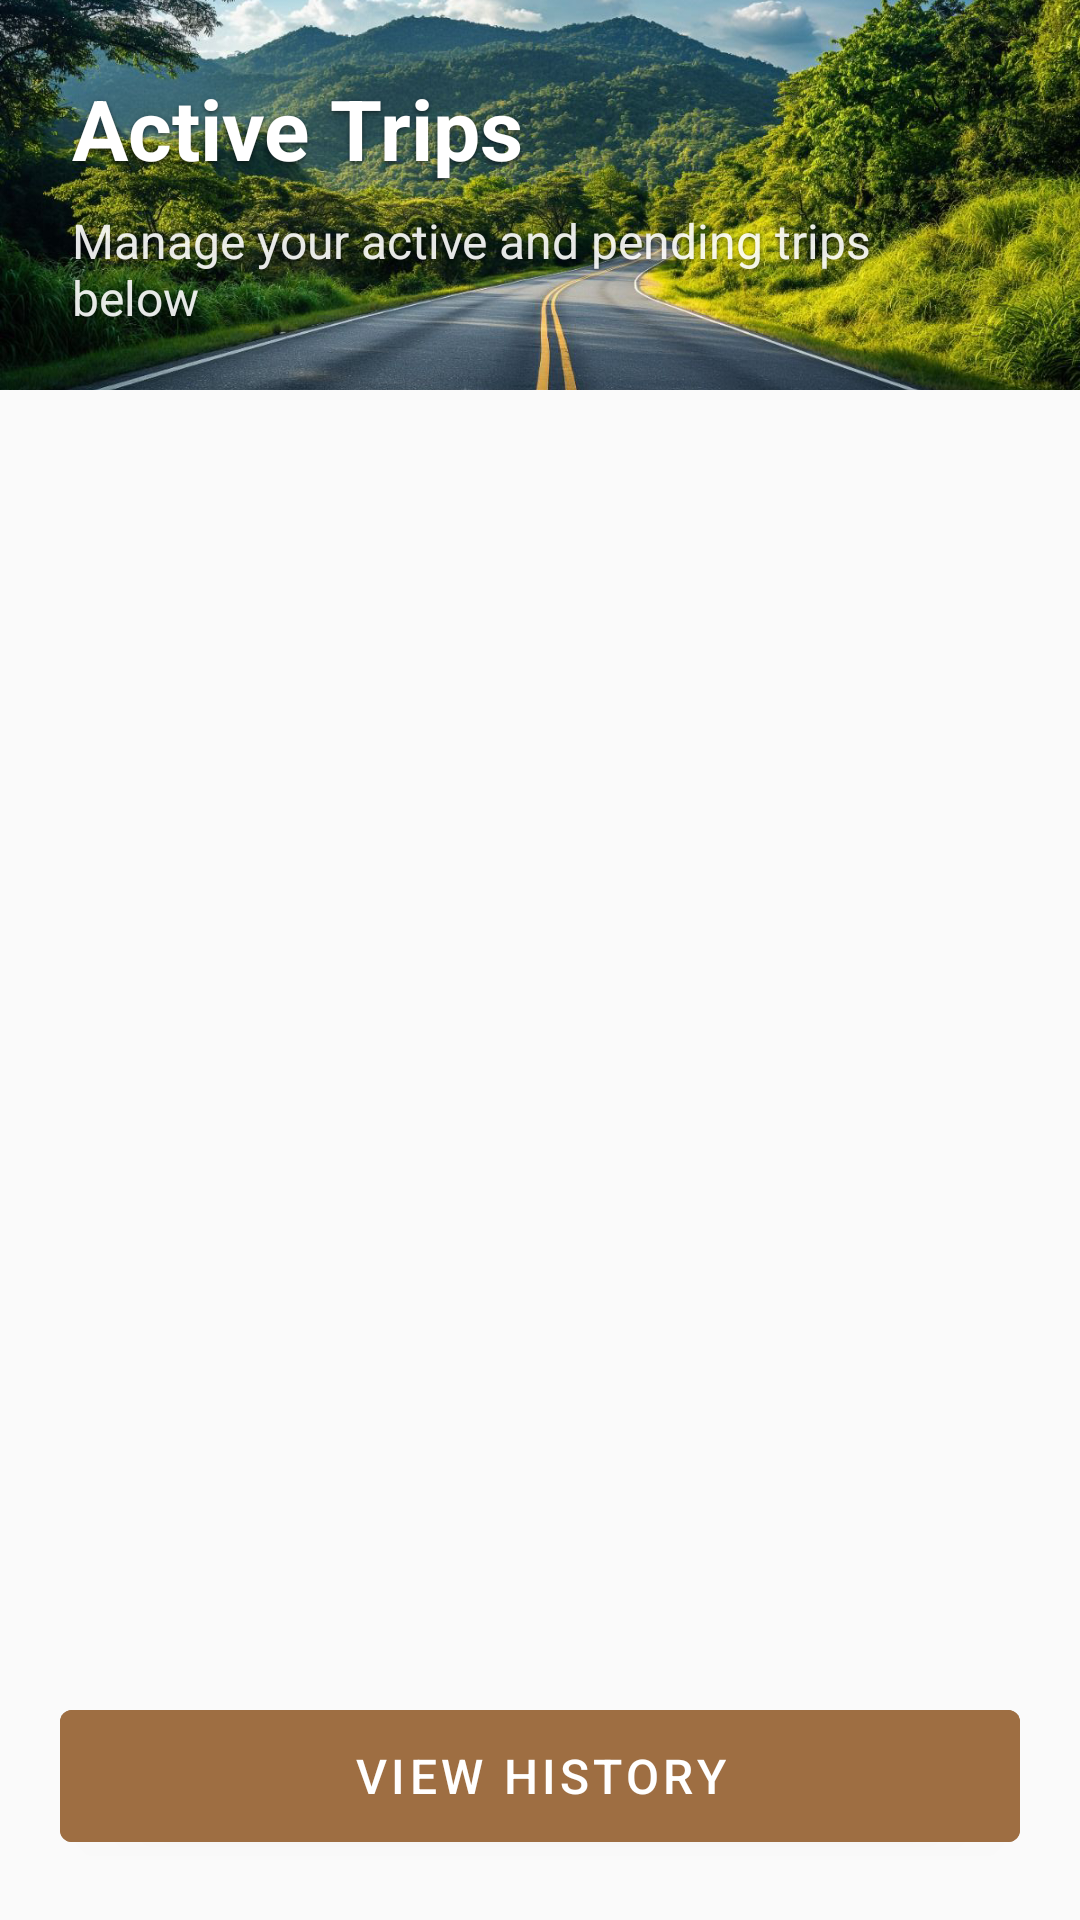

Reconstruct the res/layout file that produces this screen, plus the resources it refers to.
<!-- AndroidManifest.xml: application theme Theme.Arangkada.NoActionBar -->
<!-- res/layout/activity_cancellation.xml -->
<?xml version="1.0" encoding="utf-8"?>
<LinearLayout xmlns:android="http://schemas.android.com/apk/res/android"
    android:layout_width="match_parent"
    android:layout_height="match_parent"
    android:orientation="vertical"
    android:background="@color/background_primary">

    
    <FrameLayout
        android:layout_width="match_parent"
        android:layout_height="130dp">

        
        <ImageView
            android:layout_width="match_parent"
            android:layout_height="match_parent"
            android:src="@drawable/background_header"
            android:scaleType="centerCrop" />

        
        <View
            android:layout_width="match_parent"
            android:layout_height="match_parent"
            android:background="@drawable/dashboard_header_background"
            android:alpha="0.5" />

        
        <LinearLayout
            android:layout_width="match_parent"
            android:layout_height="match_parent"
            android:orientation="vertical"
            android:padding="24dp"
            android:gravity="center_vertical">

            <TextView
                android:layout_width="wrap_content"
                android:layout_height="wrap_content"
                android:text="@string/active_trips"
                android:textColor="@color/white"
                android:textSize="28sp"
                android:textStyle="bold"
                android:shadowColor="#80000000"
                android:shadowDx="0"
                android:shadowDy="2"
                android:shadowRadius="4"
                android:layout_marginBottom="8dp" />

            <TextView
                android:layout_width="wrap_content"
                android:layout_height="wrap_content"
                android:text="@string/manage_active_trips"
                android:textColor="@color/white"
                android:textSize="16sp"
                android:shadowColor="#80000000"
                android:shadowDx="0"
                android:shadowDy="2"
                android:shadowRadius="4"
                android:alpha="0.9" />
        </LinearLayout>
    </FrameLayout>

    
    <FrameLayout
        android:layout_width="match_parent"
        android:layout_height="0dp"
        android:layout_weight="1">

        
        <TextView
            android:id="@+id/tvNoBooking"
            android:layout_width="match_parent"
            android:layout_height="match_parent"
            android:text="@string/no_active_booking"
            android:textSize="16sp"
            android:gravity="center"
            android:padding="16dp"
            android:visibility="gone"
            android:textColor="@color/text_primary" />

        
        <androidx.recyclerview.widget.RecyclerView
            android:id="@+id/recyclerBookings"
            android:layout_width="match_parent"
            android:layout_height="match_parent"
            android:padding="8dp"
            android:clipToPadding="false" />

    </FrameLayout>

    
    <LinearLayout
        android:layout_width="match_parent"
        android:layout_height="wrap_content"
        android:orientation="horizontal"
        android:padding="20dp">

        <Button
            android:id="@+id/btn_back_to_trips"
            android:layout_width="match_parent"
            android:layout_height="56dp"
            android:text="@string/view_history"
            android:textSize="16sp"
            android:textColor="@color/white"
            android:backgroundTint="@color/secondary_color"
            android:elevation="0dp" />
    </LinearLayout>
</LinearLayout>
<!-- resources referenced by this layout -->
<resources>
  <color name="background_primary">#FAFAFA</color>
  <color name="secondary_color">#9e6e42</color>
  <color name="text_primary">#212121</color>
  <color name="white">#FFFFFF</color>
  <!-- drawable background_header: jpg bitmap (drawable, 816970 bytes) -->
  <string name="active_trips">Active Trips</string>
  <string name="manage_active_trips">Manage your active and pending trips below</string>
  <string name="no_active_booking">No active booking as of the moment.</string>
  <string name="view_history">View History</string>
  <style name="Theme.Arangkada.NoActionBar" parent="Theme.Arangkada">
          <item name="windowActionBar">false</item>
          <item name="windowNoTitle">true</item>
      </style>
  <style name="Theme.Arangkada" parent="Theme.MaterialComponents.Light.NoActionBar">
          
          <item name="colorPrimary">@color/primary_color</item>
          <item name="colorPrimaryVariant">@color/primary_dark</item>
          <item name="colorOnPrimary">@android:color/white</item>
  
          
          <item name="colorSecondary">@color/accent_color</item>
          <item name="colorOnSecondary">@android:color/white</item>
  
          
          <item name="android:statusBarColor">@color/primary_color</item>
      </style>
  <color name="primary_color">#42989e</color>
  <color name="primary_dark">#357a7f</color>
  <color name="accent_color">#FFD700</color>
</resources>
